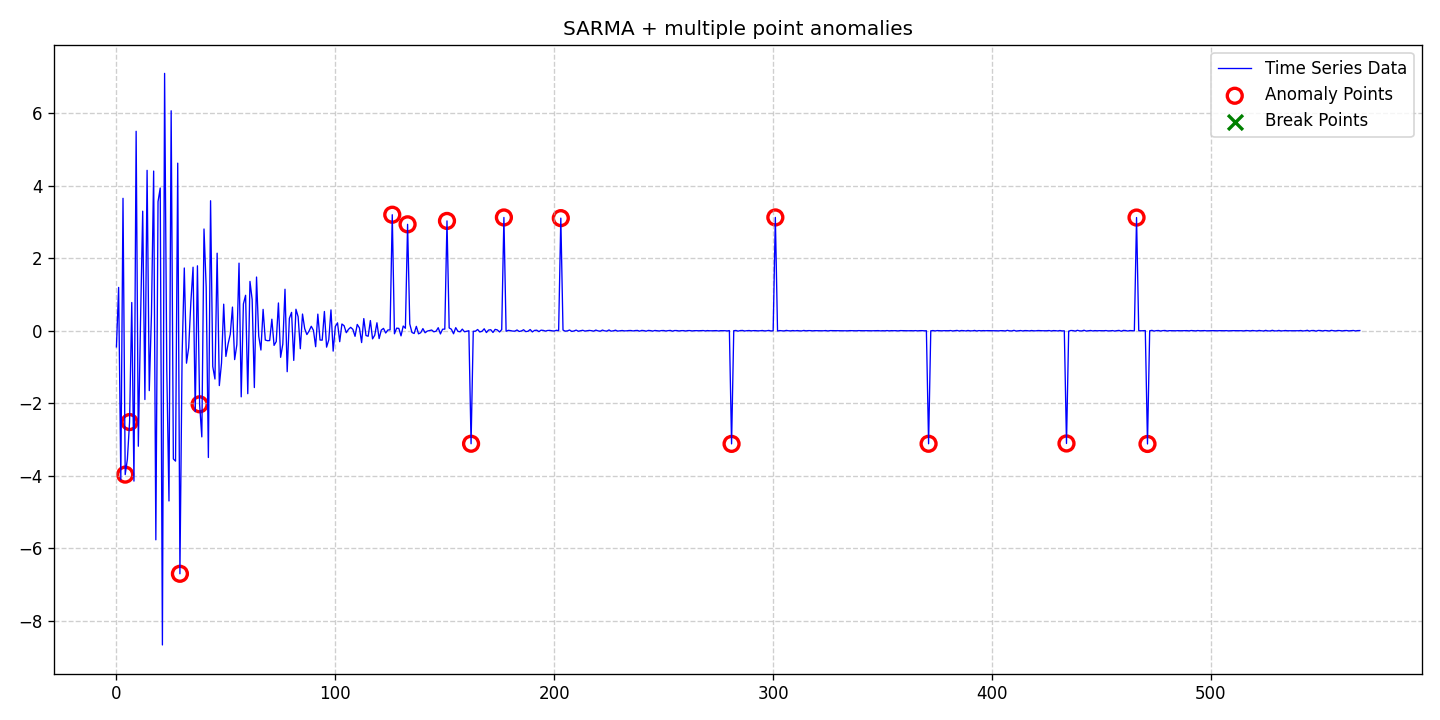

The file beside this chart, header and first rows:
date, data, stationary, det_lin_up, det_lin_down, det_quad, det_cubic, det_exp, det_damped, stoc_trend, volatility, single_seas, multiple_seas, point_anom_single, point_anom_multi, collect_anom, context_anom, mean_shift, var_shift, trend_shift, point_anom_count, point_anom_location, point_anom_point, collect_anom_count
2020-01-01, -0.4479, 0, 0, 0, 0, 0, 0, 0, 0, 0, 1, 0, 0, 1, 0, 0, 0, 0, 0, 16, [4, 6, 29, 38, 126, 133, 151, 162, 177, …, [4, 6, 29, 38, 126, 133, 151, 162, 177, …, 0
2020-01-02, 1.193, 0, 0, 0, 0, 0, 0, 0, 0, 0, 1, 0, 0, 1, 0, 0, 0, 0, 0, 16, [4, 6, 29, 38, 126, 133, 151, 162, 177, …, [4, 6, 29, 38, 126, 133, 151, 162, 177, …, 0
2020-01-03, -4.113, 0, 0, 0, 0, 0, 0, 0, 0, 0, 1, 0, 0, 1, 0, 0, 0, 0, 0, 16, [4, 6, 29, 38, 126, 133, 151, 162, 177, …, [4, 6, 29, 38, 126, 133, 151, 162, 177, …, 0
2020-01-04, 3.652, 0, 0, 0, 0, 0, 0, 0, 0, 0, 1, 0, 0, 1, 0, 0, 0, 0, 0, 16, [4, 6, 29, 38, 126, 133, 151, 162, 177, …, [4, 6, 29, 38, 126, 133, 151, 162, 177, …, 0
2020-01-05, -3.972, 0, 0, 0, 0, 0, 0, 0, 0, 0, 1, 0, 0, 1, 0, 0, 0, 0, 0, 16, [4, 6, 29, 38, 126, 133, 151, 162, 177, …, [4, 6, 29, 38, 126, 133, 151, 162, 177, …, 0
2020-01-06, -3.546, 0, 0, 0, 0, 0, 0, 0, 0, 0, 1, 0, 0, 1, 0, 0, 0, 0, 0, 16, [4, 6, 29, 38, 126, 133, 151, 162, 177, …, [4, 6, 29, 38, 126, 133, 151, 162, 177, …, 0
2020-01-07, -2.522, 0, 0, 0, 0, 0, 0, 0, 0, 0, 1, 0, 0, 1, 0, 0, 0, 0, 0, 16, [4, 6, 29, 38, 126, 133, 151, 162, 177, …, [4, 6, 29, 38, 126, 133, 151, 162, 177, …, 0
2020-01-08, 0.7771, 0, 0, 0, 0, 0, 0, 0, 0, 0, 1, 0, 0, 1, 0, 0, 0, 0, 0, 16, [4, 6, 29, 38, 126, 133, 151, 162, 177, …, [4, 6, 29, 38, 126, 133, 151, 162, 177, …, 0
2020-01-09, -4.151, 0, 0, 0, 0, 0, 0, 0, 0, 0, 1, 0, 0, 1, 0, 0, 0, 0, 0, 16, [4, 6, 29, 38, 126, 133, 151, 162, 177, …, [4, 6, 29, 38, 126, 133, 151, 162, 177, …, 0
2020-01-10, 5.502, 0, 0, 0, 0, 0, 0, 0, 0, 0, 1, 0, 0, 1, 0, 0, 0, 0, 0, 16, [4, 6, 29, 38, 126, 133, 151, 162, 177, …, [4, 6, 29, 38, 126, 133, 151, 162, 177, …, 0
2020-01-11, -3.189, 0, 0, 0, 0, 0, 0, 0, 0, 0, 1, 0, 0, 1, 0, 0, 0, 0, 0, 16, [4, 6, 29, 38, 126, 133, 151, 162, 177, …, [4, 6, 29, 38, 126, 133, 151, 162, 177, …, 0
2020-01-12, 0.243, 0, 0, 0, 0, 0, 0, 0, 0, 0, 1, 0, 0, 1, 0, 0, 0, 0, 0, 16, [4, 6, 29, 38, 126, 133, 151, 162, 177, …, [4, 6, 29, 38, 126, 133, 151, 162, 177, …, 0
2020-01-13, 3.297, 0, 0, 0, 0, 0, 0, 0, 0, 0, 1, 0, 0, 1, 0, 0, 0, 0, 0, 16, [4, 6, 29, 38, 126, 133, 151, 162, 177, …, [4, 6, 29, 38, 126, 133, 151, 162, 177, …, 0
2020-01-14, -1.9, 0, 0, 0, 0, 0, 0, 0, 0, 0, 1, 0, 0, 1, 0, 0, 0, 0, 0, 16, [4, 6, 29, 38, 126, 133, 151, 162, 177, …, [4, 6, 29, 38, 126, 133, 151, 162, 177, …, 0
2020-01-15, 4.424, 0, 0, 0, 0, 0, 0, 0, 0, 0, 1, 0, 0, 1, 0, 0, 0, 0, 0, 16, [4, 6, 29, 38, 126, 133, 151, 162, 177, …, [4, 6, 29, 38, 126, 133, 151, 162, 177, …, 0
2020-01-16, -1.654, 0, 0, 0, 0, 0, 0, 0, 0, 0, 1, 0, 0, 1, 0, 0, 0, 0, 0, 16, [4, 6, 29, 38, 126, 133, 151, 162, 177, …, [4, 6, 29, 38, 126, 133, 151, 162, 177, …, 0
2020-01-17, 0.455, 0, 0, 0, 0, 0, 0, 0, 0, 0, 1, 0, 0, 1, 0, 0, 0, 0, 0, 16, [4, 6, 29, 38, 126, 133, 151, 162, 177, …, [4, 6, 29, 38, 126, 133, 151, 162, 177, …, 0
2020-01-18, 4.404, 0, 0, 0, 0, 0, 0, 0, 0, 0, 1, 0, 0, 1, 0, 0, 0, 0, 0, 16, [4, 6, 29, 38, 126, 133, 151, 162, 177, …, [4, 6, 29, 38, 126, 133, 151, 162, 177, …, 0
2020-01-19, -5.772, 0, 0, 0, 0, 0, 0, 0, 0, 0, 1, 0, 0, 1, 0, 0, 0, 0, 0, 16, [4, 6, 29, 38, 126, 133, 151, 162, 177, …, [4, 6, 29, 38, 126, 133, 151, 162, 177, …, 0
2020-01-20, 3.561, 0, 0, 0, 0, 0, 0, 0, 0, 0, 1, 0, 0, 1, 0, 0, 0, 0, 0, 16, [4, 6, 29, 38, 126, 133, 151, 162, 177, …, [4, 6, 29, 38, 126, 133, 151, 162, 177, …, 0
2020-01-21, 3.937, 0, 0, 0, 0, 0, 0, 0, 0, 0, 1, 0, 0, 1, 0, 0, 0, 0, 0, 16, [4, 6, 29, 38, 126, 133, 151, 162, 177, …, [4, 6, 29, 38, 126, 133, 151, 162, 177, …, 0
2020-01-22, -8.673, 0, 0, 0, 0, 0, 0, 0, 0, 0, 1, 0, 0, 1, 0, 0, 0, 0, 0, 16, [4, 6, 29, 38, 126, 133, 151, 162, 177, …, [4, 6, 29, 38, 126, 133, 151, 162, 177, …, 0
2020-01-23, 7.1, 0, 0, 0, 0, 0, 0, 0, 0, 0, 1, 0, 0, 1, 0, 0, 0, 0, 0, 16, [4, 6, 29, 38, 126, 133, 151, 162, 177, …, [4, 6, 29, 38, 126, 133, 151, 162, 177, …, 0
2020-01-24, -1.087, 0, 0, 0, 0, 0, 0, 0, 0, 0, 1, 0, 0, 1, 0, 0, 0, 0, 0, 16, [4, 6, 29, 38, 126, 133, 151, 162, 177, …, [4, 6, 29, 38, 126, 133, 151, 162, 177, …, 0
2020-01-25, -4.699, 0, 0, 0, 0, 0, 0, 0, 0, 0, 1, 0, 0, 1, 0, 0, 0, 0, 0, 16, [4, 6, 29, 38, 126, 133, 151, 162, 177, …, [4, 6, 29, 38, 126, 133, 151, 162, 177, …, 0
2020-01-26, 6.067, 0, 0, 0, 0, 0, 0, 0, 0, 0, 1, 0, 0, 1, 0, 0, 0, 0, 0, 16, [4, 6, 29, 38, 126, 133, 151, 162, 177, …, [4, 6, 29, 38, 126, 133, 151, 162, 177, …, 0
2020-01-27, -3.54, 0, 0, 0, 0, 0, 0, 0, 0, 0, 1, 0, 0, 1, 0, 0, 0, 0, 0, 16, [4, 6, 29, 38, 126, 133, 151, 162, 177, …, [4, 6, 29, 38, 126, 133, 151, 162, 177, …, 0
2020-01-28, -3.599, 0, 0, 0, 0, 0, 0, 0, 0, 0, 1, 0, 0, 1, 0, 0, 0, 0, 0, 16, [4, 6, 29, 38, 126, 133, 151, 162, 177, …, [4, 6, 29, 38, 126, 133, 151, 162, 177, …, 0
2020-01-29, 4.622, 0, 0, 0, 0, 0, 0, 0, 0, 0, 1, 0, 0, 1, 0, 0, 0, 0, 0, 16, [4, 6, 29, 38, 126, 133, 151, 162, 177, …, [4, 6, 29, 38, 126, 133, 151, 162, 177, …, 0
2020-01-30, -6.709, 0, 0, 0, 0, 0, 0, 0, 0, 0, 1, 0, 0, 1, 0, 0, 0, 0, 0, 16, [4, 6, 29, 38, 126, 133, 151, 162, 177, …, [4, 6, 29, 38, 126, 133, 151, 162, 177, …, 0
2020-01-31, -0.6649, 0, 0, 0, 0, 0, 0, 0, 0, 0, 1, 0, 0, 1, 0, 0, 0, 0, 0, 16, [4, 6, 29, 38, 126, 133, 151, 162, 177, …, [4, 6, 29, 38, 126, 133, 151, 162, 177, …, 0
2020-02-01, 1.729, 0, 0, 0, 0, 0, 0, 0, 0, 0, 1, 0, 0, 1, 0, 0, 0, 0, 0, 16, [4, 6, 29, 38, 126, 133, 151, 162, 177, …, [4, 6, 29, 38, 126, 133, 151, 162, 177, …, 0
2020-02-02, -0.8972, 0, 0, 0, 0, 0, 0, 0, 0, 0, 1, 0, 0, 1, 0, 0, 0, 0, 0, 16, [4, 6, 29, 38, 126, 133, 151, 162, 177, …, [4, 6, 29, 38, 126, 133, 151, 162, 177, …, 0
2020-02-03, -0.4674, 0, 0, 0, 0, 0, 0, 0, 0, 0, 1, 0, 0, 1, 0, 0, 0, 0, 0, 16, [4, 6, 29, 38, 126, 133, 151, 162, 177, …, [4, 6, 29, 38, 126, 133, 151, 162, 177, …, 0
2020-02-04, 0.7894, 0, 0, 0, 0, 0, 0, 0, 0, 0, 1, 0, 0, 1, 0, 0, 0, 0, 0, 16, [4, 6, 29, 38, 126, 133, 151, 162, 177, …, [4, 6, 29, 38, 126, 133, 151, 162, 177, …, 0
2020-02-05, 1.751, 0, 0, 0, 0, 0, 0, 0, 0, 0, 1, 0, 0, 1, 0, 0, 0, 0, 0, 16, [4, 6, 29, 38, 126, 133, 151, 162, 177, …, [4, 6, 29, 38, 126, 133, 151, 162, 177, …, 0
2020-02-06, -2.235, 0, 0, 0, 0, 0, 0, 0, 0, 0, 1, 0, 0, 1, 0, 0, 0, 0, 0, 16, [4, 6, 29, 38, 126, 133, 151, 162, 177, …, [4, 6, 29, 38, 126, 133, 151, 162, 177, …, 0
2020-02-07, 1.79, 0, 0, 0, 0, 0, 0, 0, 0, 0, 1, 0, 0, 1, 0, 0, 0, 0, 0, 16, [4, 6, 29, 38, 126, 133, 151, 162, 177, …, [4, 6, 29, 38, 126, 133, 151, 162, 177, …, 0
2020-02-08, -2.032, 0, 0, 0, 0, 0, 0, 0, 0, 0, 1, 0, 0, 1, 0, 0, 0, 0, 0, 16, [4, 6, 29, 38, 126, 133, 151, 162, 177, …, [4, 6, 29, 38, 126, 133, 151, 162, 177, …, 0
2020-02-09, -2.931, 0, 0, 0, 0, 0, 0, 0, 0, 0, 1, 0, 0, 1, 0, 0, 0, 0, 0, 16, [4, 6, 29, 38, 126, 133, 151, 162, 177, …, [4, 6, 29, 38, 126, 133, 151, 162, 177, …, 0
2020-02-10, 2.806, 0, 0, 0, 0, 0, 0, 0, 0, 0, 1, 0, 0, 1, 0, 0, 0, 0, 0, 16, [4, 6, 29, 38, 126, 133, 151, 162, 177, …, [4, 6, 29, 38, 126, 133, 151, 162, 177, …, 0
2020-02-11, 1.195, 0, 0, 0, 0, 0, 0, 0, 0, 0, 1, 0, 0, 1, 0, 0, 0, 0, 0, 16, [4, 6, 29, 38, 126, 133, 151, 162, 177, …, [4, 6, 29, 38, 126, 133, 151, 162, 177, …, 0
2020-02-12, -3.5, 0, 0, 0, 0, 0, 0, 0, 0, 0, 1, 0, 0, 1, 0, 0, 0, 0, 0, 16, [4, 6, 29, 38, 126, 133, 151, 162, 177, …, [4, 6, 29, 38, 126, 133, 151, 162, 177, …, 0
2020-02-13, 3.585, 0, 0, 0, 0, 0, 0, 0, 0, 0, 1, 0, 0, 1, 0, 0, 0, 0, 0, 16, [4, 6, 29, 38, 126, 133, 151, 162, 177, …, [4, 6, 29, 38, 126, 133, 151, 162, 177, …, 0
2020-02-14, -0.9886, 0, 0, 0, 0, 0, 0, 0, 0, 0, 1, 0, 0, 1, 0, 0, 0, 0, 0, 16, [4, 6, 29, 38, 126, 133, 151, 162, 177, …, [4, 6, 29, 38, 126, 133, 151, 162, 177, …, 0
2020-02-15, -1.334, 0, 0, 0, 0, 0, 0, 0, 0, 0, 1, 0, 0, 1, 0, 0, 0, 0, 0, 16, [4, 6, 29, 38, 126, 133, 151, 162, 177, …, [4, 6, 29, 38, 126, 133, 151, 162, 177, …, 0
2020-02-16, 2.138, 0, 0, 0, 0, 0, 0, 0, 0, 0, 1, 0, 0, 1, 0, 0, 0, 0, 0, 16, [4, 6, 29, 38, 126, 133, 151, 162, 177, …, [4, 6, 29, 38, 126, 133, 151, 162, 177, …, 0
2020-02-17, -1.516, 0, 0, 0, 0, 0, 0, 0, 0, 0, 1, 0, 0, 1, 0, 0, 0, 0, 0, 16, [4, 6, 29, 38, 126, 133, 151, 162, 177, …, [4, 6, 29, 38, 126, 133, 151, 162, 177, …, 0
2020-02-18, -0.8938, 0, 0, 0, 0, 0, 0, 0, 0, 0, 1, 0, 0, 1, 0, 0, 0, 0, 0, 16, [4, 6, 29, 38, 126, 133, 151, 162, 177, …, [4, 6, 29, 38, 126, 133, 151, 162, 177, …, 0
2020-02-19, 0.731, 0, 0, 0, 0, 0, 0, 0, 0, 0, 1, 0, 0, 1, 0, 0, 0, 0, 0, 16, [4, 6, 29, 38, 126, 133, 151, 162, 177, …, [4, 6, 29, 38, 126, 133, 151, 162, 177, …, 0
2020-02-20, -0.7111, 0, 0, 0, 0, 0, 0, 0, 0, 0, 1, 0, 0, 1, 0, 0, 0, 0, 0, 16, [4, 6, 29, 38, 126, 133, 151, 162, 177, …, [4, 6, 29, 38, 126, 133, 151, 162, 177, …, 0
2020-02-21, -0.3669, 0, 0, 0, 0, 0, 0, 0, 0, 0, 1, 0, 0, 1, 0, 0, 0, 0, 0, 16, [4, 6, 29, 38, 126, 133, 151, 162, 177, …, [4, 6, 29, 38, 126, 133, 151, 162, 177, …, 0
2020-02-22, -0.09996, 0, 0, 0, 0, 0, 0, 0, 0, 0, 1, 0, 0, 1, 0, 0, 0, 0, 0, 16, [4, 6, 29, 38, 126, 133, 151, 162, 177, …, [4, 6, 29, 38, 126, 133, 151, 162, 177, …, 0
2020-02-23, 0.6505, 0, 0, 0, 0, 0, 0, 0, 0, 0, 1, 0, 0, 1, 0, 0, 0, 0, 0, 16, [4, 6, 29, 38, 126, 133, 151, 162, 177, …, [4, 6, 29, 38, 126, 133, 151, 162, 177, …, 0
2020-02-24, -0.7984, 0, 0, 0, 0, 0, 0, 0, 0, 0, 1, 0, 0, 1, 0, 0, 0, 0, 0, 16, [4, 6, 29, 38, 126, 133, 151, 162, 177, …, [4, 6, 29, 38, 126, 133, 151, 162, 177, …, 0
2020-02-25, -0.389, 0, 0, 0, 0, 0, 0, 0, 0, 0, 1, 0, 0, 1, 0, 0, 0, 0, 0, 16, [4, 6, 29, 38, 126, 133, 151, 162, 177, …, [4, 6, 29, 38, 126, 133, 151, 162, 177, …, 0
2020-02-26, 1.863, 0, 0, 0, 0, 0, 0, 0, 0, 0, 1, 0, 0, 1, 0, 0, 0, 0, 0, 16, [4, 6, 29, 38, 126, 133, 151, 162, 177, …, [4, 6, 29, 38, 126, 133, 151, 162, 177, …, 0
2020-02-27, -1.826, 0, 0, 0, 0, 0, 0, 0, 0, 0, 1, 0, 0, 1, 0, 0, 0, 0, 0, 16, [4, 6, 29, 38, 126, 133, 151, 162, 177, …, [4, 6, 29, 38, 126, 133, 151, 162, 177, …, 0
2020-02-28, 0.7377, 0, 0, 0, 0, 0, 0, 0, 0, 0, 1, 0, 0, 1, 0, 0, 0, 0, 0, 16, [4, 6, 29, 38, 126, 133, 151, 162, 177, …, [4, 6, 29, 38, 126, 133, 151, 162, 177, …, 0
2020-02-29, 0.9762, 0, 0, 0, 0, 0, 0, 0, 0, 0, 1, 0, 0, 1, 0, 0, 0, 0, 0, 16, [4, 6, 29, 38, 126, 133, 151, 162, 177, …, [4, 6, 29, 38, 126, 133, 151, 162, 177, …, 0
... 509 more rows
